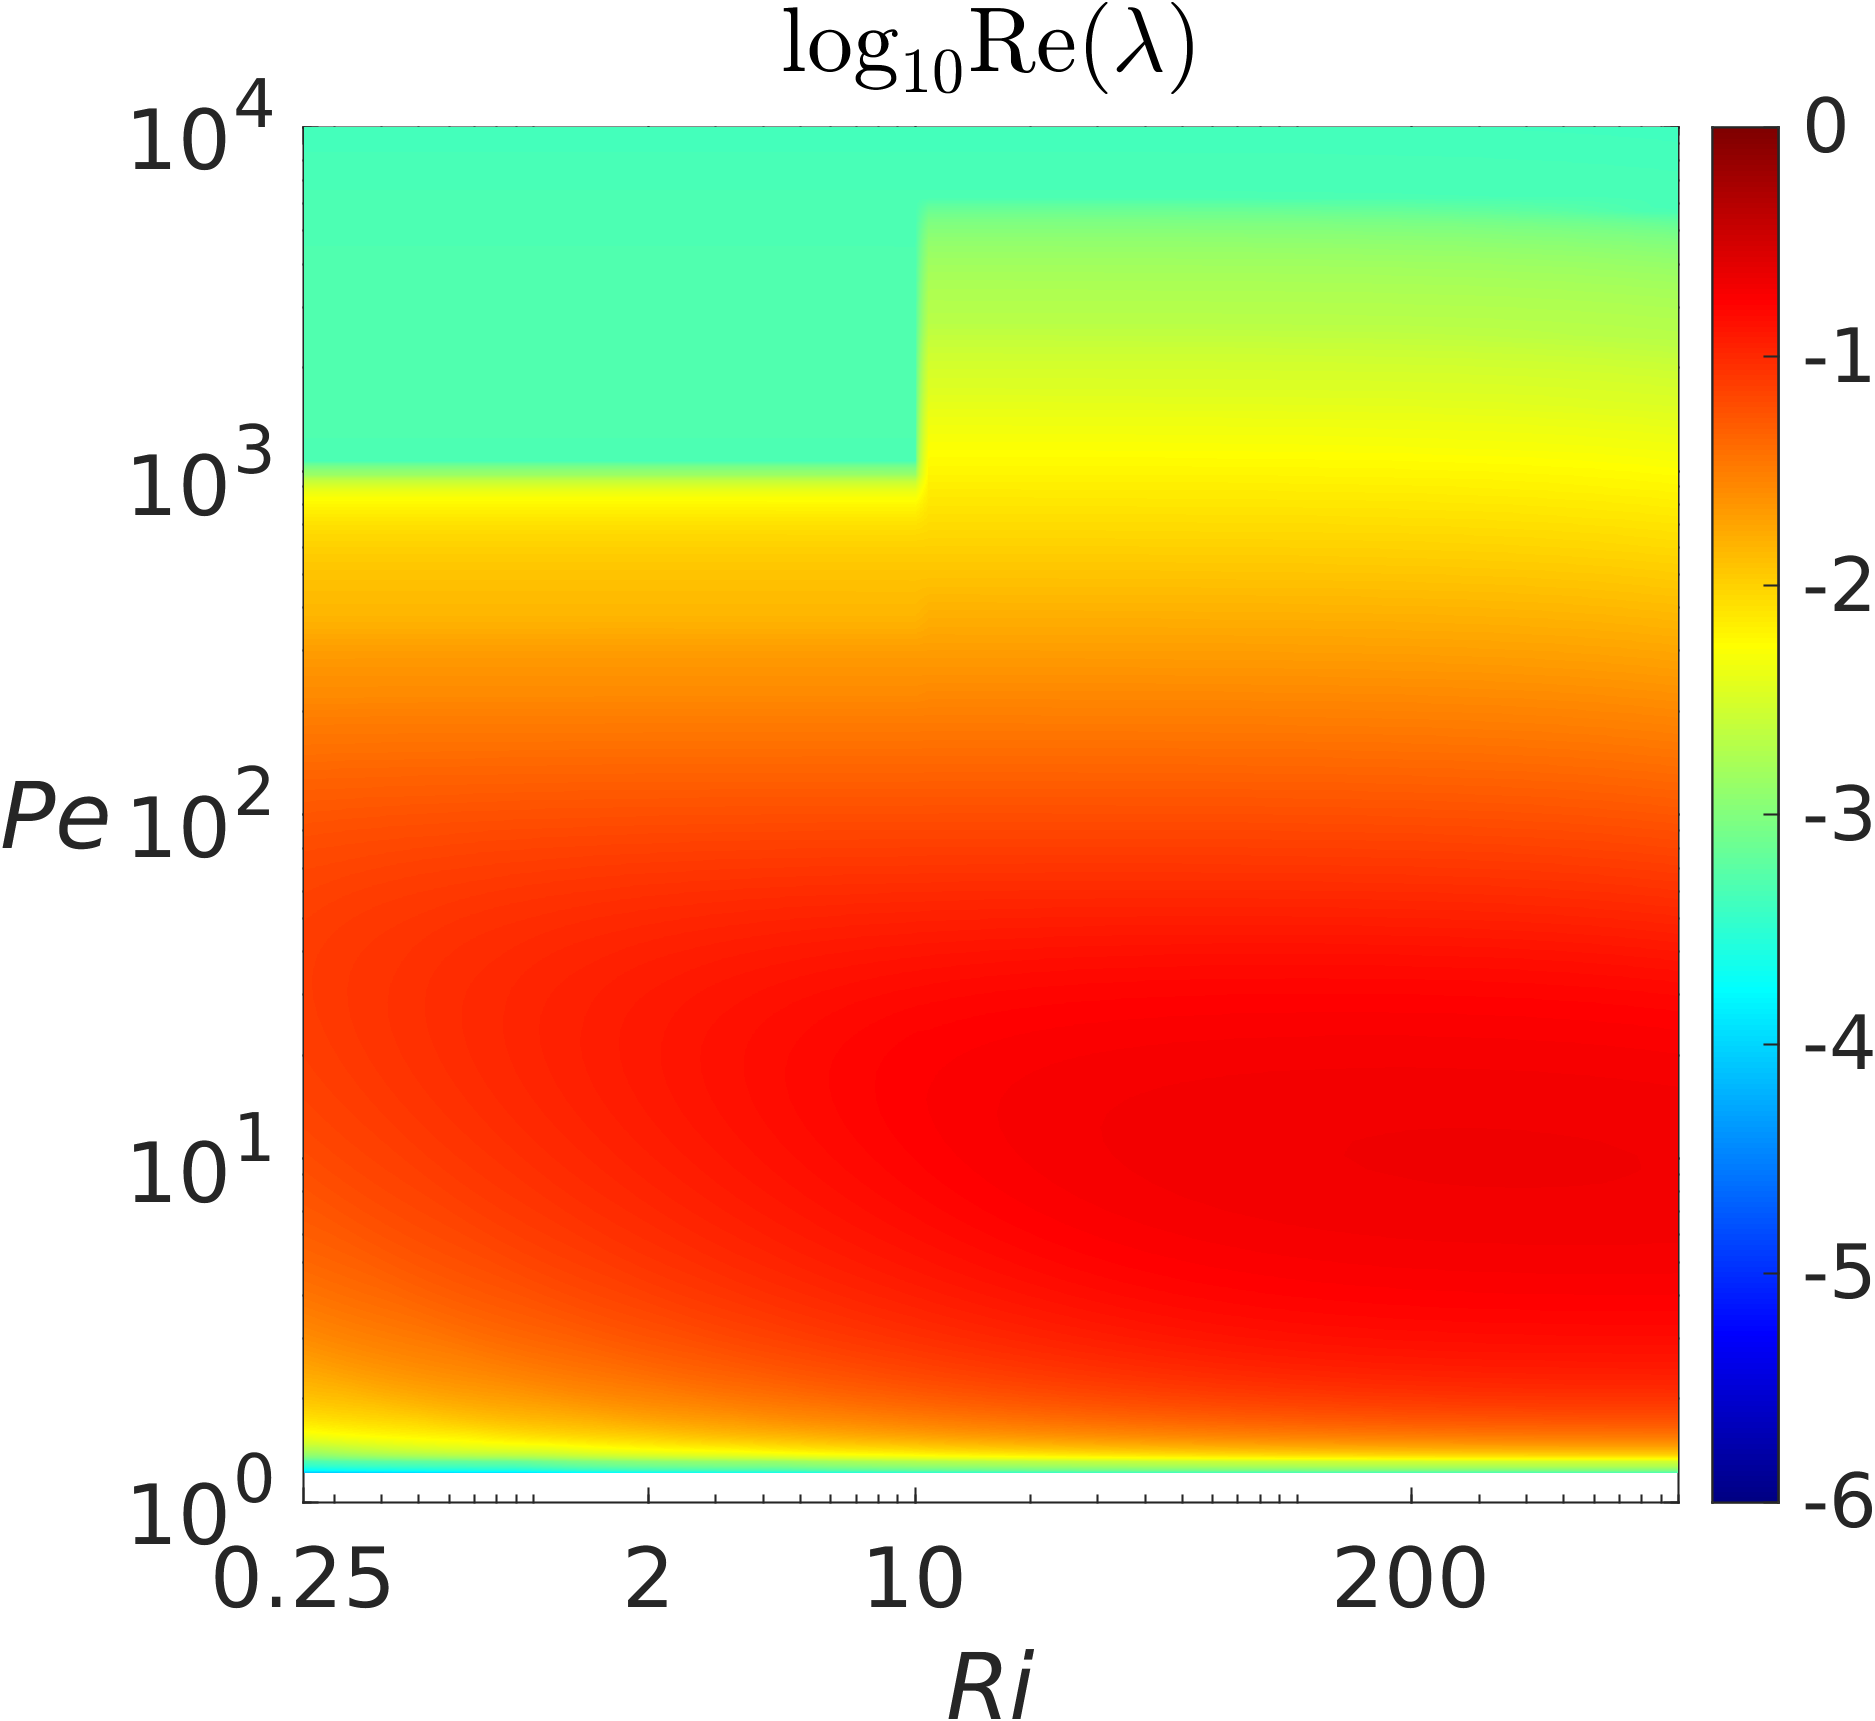

The table this chart was drawn from, first rows:
-7.48810790991415e-07, -4.51018160002768e-07, -1.57120984858512e-07, 0.000494323673744555, 0.00223217309137662, 0.0050305789142217, 0.00795718213745698, 0.0108393427512527, 0.0136882949098895, 0.0165099752259708, 0.0194062888883933, 0.0228872100190507, 0.0263189681173148, 0.0296947646443009, 0.0330048758890528, 0.03623748223482, 0.0393794989538112, 0.0424173722247841, 0.0453377941512036, 0.0481283005803497, 0.0507777385553425, 0.0532765823300378, 0.0556171028232934, 0.0582006436230456
-7.48813669858336e-07, -4.51018300056335e-07, -1.57119688199476e-07, 0.0005187, 0.002265, 0.005282, 0.008252, 0.01118, 0.01407, 0.01692, 0.02037, 0.02391, 0.0274, 0.03082, 0.03417, 0.03744, 0.0406, 0.04365, 0.04658, 0.04937, 0.05201, 0.05449, 0.05739, 0.06011
-7.48817949058515e-07, -4.51017456937269e-07, -1.57121008655302e-07, 0.0005414, 0.002446, 0.005523, 0.008536, 0.0115, 0.01443, 0.01766, 0.02132, 0.02493, 0.02846, 0.03193, 0.03532, 0.03861, 0.04179, 0.04486, 0.04778, 0.05057, 0.05335, 0.0564, 0.05928, 0.06199
-7.48814108301165e-07, -4.51016994019461e-07, -1.57120850848718e-07, 0.0005625, 0.002636, 0.005755, 0.008808, 0.01181, 0.01477, 0.01854, 0.02226, 0.02592, 0.02951, 0.03302, 0.03643, 0.03975, 0.04295, 0.04602, 0.04895, 0.05202, 0.05522, 0.05826, 0.06113, 0.06381
-7.48814398735385e-07, -4.51019266977745e-07, -1.57121263486112e-07, 0.0005821, 0.002816, 0.005976, 0.009068, 0.01211, 0.01554, 0.01939, 0.02318, 0.02689, 0.03053, 0.03407, 0.03752, 0.04086, 0.04407, 0.04715, 0.05048, 0.05386, 0.05706, 0.06009, 0.06293, 0.06558
-7.48816493846106e-07, -4.51013999066536e-07, -1.57122128060374e-07, 0.0006003, 0.002989, 0.006187, 0.009317, 0.01239, 0.01632, 0.02024, 0.02408, 0.02784, 0.03152, 0.03511, 0.03858, 0.04194, 0.04516, 0.04874, 0.05229, 0.05566, 0.05886, 0.06187, 0.06468, 0.0673
-7.48814816401752e-07, -4.51016813054293e-07, -1.57121573323542e-07, 0.0006172, 0.003152, 0.006388, 0.009554, 0.01301, 0.01707, 0.02106, 0.02496, 0.02877, 0.03249, 0.03611, 0.03961, 0.04298, 0.04678, 0.0505, 0.05405, 0.05742, 0.06061, 0.0636, 0.06639, 0.06897
-7.48818251753918e-07, -4.51017097162657e-07, -1.5712192335289e-07, 0.0006328, 0.003308, 0.006579, 0.009779, 0.01368, 0.01782, 0.02186, 0.02581, 0.02967, 0.03343, 0.03708, 0.0406, 0.04458, 0.04849, 0.05222, 0.05578, 0.05914, 0.06231, 0.06528, 0.06803, 0.07058
-7.48818679624139e-07, -4.5101908104746e-07, -1.57120261929067e-07, 0.0006474, 0.003455, 0.00676, 0.01003, 0.01434, 0.01854, 0.02264, 0.02664, 0.03055, 0.03434, 0.03802, 0.04215, 0.04624, 0.05016, 0.0539, 0.05746, 0.06081, 0.06396, 0.0669, 0.06962, 0.07213
-7.48818935612588e-07, -4.5101792907795e-07, -1.57121061282244e-07, 0.0006608, 0.003595, 0.006931, 0.0106, 0.01498, 0.01924, 0.0234, 0.02745, 0.03139, 0.03522, 0.03946, 0.04374, 0.04786, 0.05179, 0.05554, 0.05909, 0.06243, 0.06556, 0.06847, 0.07115, 0.07418
-7.48817862017908e-07, -4.51017555785428e-07, -1.57120095368715e-07, 0.0006732, 0.003726, 0.007094, 0.01116, 0.0156, 0.01992, 0.02413, 0.02823, 0.03221, 0.0365, 0.04098, 0.0453, 0.04944, 0.05339, 0.05714, 0.06068, 0.064, 0.06711, 0.07004, 0.07332, 0.07637
-7.48820485584262e-07, -4.51017847709309e-07, -1.57121072554927e-07, 0.0006847, 0.00385, 0.007247, 0.01169, 0.0162, 0.02058, 0.02484, 0.02898, 0.03326, 0.03795, 0.04247, 0.04682, 0.05098, 0.05494, 0.05868, 0.06221, 0.06552, 0.06876, 0.07225, 0.0755, 0.0785
-7.48816657552343e-07, -4.51019802783541e-07, -1.57119487938232e-07, 0.0006954, 0.003967, 0.007501, 0.01221, 0.01677, 0.02121, 0.02552, 0.02972, 0.03463, 0.03937, 0.04393, 0.0483, 0.05248, 0.05644, 0.06018, 0.0637, 0.06723, 0.07094, 0.0744, 0.07761, 0.08057
-7.48816208156321e-07, -4.51017676987537e-07, -1.57120860047582e-07, 0.0007052, 0.004076, 0.007934, 0.01271, 0.01733, 0.02182, 0.02618, 0.031, 0.03597, 0.04075, 0.04535, 0.04974, 0.05393, 0.05789, 0.06163, 0.06544, 0.06938, 0.07306, 0.07649, 0.07966, 0.08257
-7.4881714049116e-07, -4.51021626435665e-07, -1.5712062408023e-07, 0.0007143, 0.004179, 0.00835, 0.01318, 0.01787, 0.02241, 0.02705, 0.03225, 0.03727, 0.0421, 0.04673, 0.05114, 0.05534, 0.0593, 0.06338, 0.06755, 0.07147, 0.07513, 0.07851, 0.08164, 0.08449
-7.48812579461831e-07, -4.51018825162034e-07, -1.57119311433641e-07, 0.0007227, 0.004276, 0.008749, 0.01364, 0.01838, 0.02297, 0.02821, 0.03347, 0.03854, 0.04341, 0.04806, 0.05249, 0.05669, 0.06102, 0.06545, 0.06961, 0.07351, 0.07713, 0.08047, 0.08354, 0.08634
-7.48818318659455e-07, -4.51018438020396e-07, -1.57121097526947e-07, 0.0007526, 0.004366, 0.00913, 0.01408, 0.01887, 0.02381, 0.02934, 0.03466, 0.03978, 0.04468, 0.04936, 0.0538, 0.05834, 0.06304, 0.06746, 0.07161, 0.07548, 0.07906, 0.08236, 0.08538, 0.08839
-7.48816863376292e-07, -4.51018858169518e-07, -1.57119407907534e-07, 0.0008165, 0.004451, 0.009494, 0.0145, 0.01934, 0.02484, 0.03043, 0.03581, 0.04097, 0.0459, 0.0506, 0.05533, 0.06031, 0.06501, 0.06942, 0.07355, 0.07738, 0.08092, 0.08418, 0.08751, 0.09086
-7.48815112793611e-07, -4.51016604624212e-07, -1.57119197967781e-07, 0.000876, 0.004589, 0.009841, 0.0149, 0.01995, 0.02584, 0.0315, 0.03693, 0.04213, 0.04709, 0.05197, 0.05724, 0.06222, 0.06692, 0.07132, 0.07542, 0.07922, 0.08272, 0.08636, 0.08996, 0.09325
-7.48816107625533e-07, -4.51015368201837e-07, -1.57121146654304e-07, 0.0009315, 0.004864, 0.01017, 0.01528, 0.02085, 0.02681, 0.03253, 0.038, 0.04324, 0.04823, 0.0538, 0.05909, 0.06408, 0.06877, 0.07315, 0.07722, 0.08099, 0.08494, 0.0888, 0.09234, 0.09556
-7.48817434751262e-07, -4.51016394049908e-07, -1.57122061622705e-07, 0.0009832, 0.005125, 0.01048, 0.01564, 0.02172, 0.02774, 0.03352, 0.03904, 0.04431, 0.04998, 0.05559, 0.06089, 0.06588, 0.07056, 0.07492, 0.07896, 0.08322, 0.08735, 0.09115, 0.09463, 0.09779
-7.48813873377289e-07, -4.51011765741379e-07, -1.5712179649607e-07, 0.001031, 0.005372, 0.01078, 0.01619, 0.02255, 0.02864, 0.03447, 0.04004, 0.04575, 0.0517, 0.05733, 0.06264, 0.06763, 0.07229, 0.07662, 0.08117, 0.0856, 0.08968, 0.09342, 0.09684, 0.09992
-7.48817407960287e-07, -4.51017131170106e-07, -1.57121820380785e-07, 0.001076, 0.005605, 0.01106, 0.01692, 0.02336, 0.02951, 0.03539, 0.04107, 0.04738, 0.05336, 0.05901, 0.06432, 0.0693, 0.07395, 0.07878, 0.08352, 0.0879, 0.09193, 0.09561, 0.09896, 0.102
-7.48816394887739e-07, -4.51012606653189e-07, -1.57121352161218e-07, 0.001117, 0.005825, 0.01132, 0.01763, 0.02413, 0.03034, 0.03626, 0.04261, 0.04896, 0.05496, 0.06063, 0.06595, 0.07092, 0.07602, 0.08109, 0.08579, 0.09012, 0.0941, 0.09772, 0.101, 0.1047
-7.48815543232346e-07, -4.51018427562857e-07, -1.57122434772467e-07, 0.001156, 0.006032, 0.01157, 0.0183, 0.02487, 0.03114, 0.03736, 0.0441, 0.05048, 0.05651, 0.06219, 0.06751, 0.07286, 0.07828, 0.08332, 0.08797, 0.09226, 0.09618, 0.0998, 0.1037, 0.1073
-7.488145181372e-07, -4.51015196929937e-07, -1.57121472229338e-07, 0.001192, 0.006226, 0.01199, 0.01895, 0.02558, 0.03189, 0.03875, 0.04554, 0.05196, 0.05801, 0.06369, 0.06927, 0.07507, 0.08046, 0.08547, 0.09008, 0.09432, 0.09825, 0.1025, 0.1063, 0.1098
-7.48815685157796e-07, -4.51017391758297e-07, -1.57122815637911e-07, 0.001225, 0.006409, 0.01253, 0.01956, 0.02625, 0.03287, 0.04009, 0.04692, 0.05337, 0.05944, 0.06522, 0.07142, 0.0772, 0.08257, 0.08754, 0.09211, 0.09635, 0.1009, 0.1051, 0.1089, 0.1123
-7.48818599242363e-07, -4.51017457755907e-07, -1.57120933295509e-07, 0.001255, 0.006581, 0.01306, 0.02015, 0.02689, 0.0341, 0.04138, 0.04826, 0.05474, 0.06082, 0.06729, 0.07349, 0.07926, 0.0846, 0.08953, 0.09408, 0.09899, 0.1035, 0.1076, 0.1113, 0.1146
-7.48817220152838e-07, -4.51016530247764e-07, -1.57120783879526e-07, 0.001284, 0.006741, 0.01355, 0.02071, 0.02753, 0.03529, 0.04262, 0.04954, 0.05604, 0.06267, 0.0693, 0.07549, 0.08124, 0.08655, 0.09144, 0.09669, 0.1015, 0.106, 0.11, 0.1136, 0.117
-7.48815708252642e-07, 0, -1.57119535616013e-07, 0.00131, 0.006891, 0.01402, 0.02123, 0.02861, 0.03643, 0.04381, 0.05077, 0.0575, 0.0646, 0.07124, 0.07742, 0.08314, 0.08842, 0.09397, 0.0992, 0.104, 0.1083, 0.1123, 0.116, 0.1199
-7.48818633349182e-07, -4.51016136393646e-07, -1.57121766517903e-07, 0.001334, 0.007031, 0.01446, 0.02173, 0.02965, 0.03753, 0.04496, 0.05194, 0.05935, 0.06646, 0.0731, 0.07927, 0.08497, 0.0908, 0.09644, 0.1016, 0.1063, 0.1106, 0.1147, 0.1189, 0.1227
-7.48819036170913e-07, -4.51016161636152e-07, -1.57122201075717e-07, 0.001357, 0.007162, 0.01488, 0.02221, 0.03063, 0.03858, 0.04605, 0.05349, 0.06113, 0.06826, 0.07489, 0.08104, 0.08715, 0.09323, 0.09883, 0.1039, 0.1086, 0.113, 0.1176, 0.1217, 0.1253
-7.48820150953555e-07, 0, -1.57118595853648e-07, 0.001378, 0.007491, 0.01528, 0.02309, 0.03158, 0.03957, 0.04709, 0.05518, 0.06284, 0.06998, 0.07661, 0.08298, 0.08953, 0.09557, 0.1011, 0.1062, 0.1109, 0.1158, 0.1203, 0.1243, 0.1279
-7.48818999528428e-07, -4.51015740935686e-07, -1.57118214798766e-07, 0.001397, 0.00781, 0.01565, 0.02392, 0.03248, 0.04053, 0.04858, 0.05681, 0.06448, 0.07163, 0.07825, 0.0853, 0.09182, 0.09782, 0.1033, 0.1083, 0.1137, 0.1186, 0.1229, 0.1268, 0.1304
-7.48817222614163e-07, -4.51018179595526e-07, -1.57121017925985e-07, 0.001414, 0.00811, 0.016, 0.02472, 0.03334, 0.04143, 0.05011, 0.05836, 0.06606, 0.0732, 0.0805, 0.08754, 0.09402, 0.09997, 0.1054, 0.1111, 0.1164, 0.1212, 0.1254, 0.1293, 0.1334
-7.48817274586905e-07, -4.51015828754884e-07, -1.57123117077065e-07, 0.001477, 0.008392, 0.01633, 0.02548, 0.03415, 0.04268, 0.05157, 0.05985, 0.06756, 0.07507, 0.08267, 0.08968, 0.09613, 0.102, 0.1081, 0.1138, 0.119, 0.1236, 0.1279, 0.1324, 0.1364
-7.48818005494532e-07, -4.51015758657229e-07, -1.57120615380455e-07, 0.001548, 0.008656, 0.01688, 0.02619, 0.03493, 0.04404, 0.05296, 0.06128, 0.06899, 0.07717, 0.08475, 0.09174, 0.09815, 0.1045, 0.1107, 0.1163, 0.1214, 0.126, 0.1309, 0.1353, 0.1391
-7.48816906047649e-07, -4.51016155207444e-07, -1.57120328357346e-07, 0.001614, 0.008903, 0.0175, 0.02687, 0.03571, 0.04533, 0.0543, 0.06263, 0.07098, 0.07918, 0.08674, 0.0937, 0.1003, 0.1071, 0.1132, 0.1188, 0.1238, 0.129, 0.1338, 0.1381, 0.1418
-7.48818290414655e-07, -4.51019145986346e-07, -1.57123362368504e-07, 0.001675, 0.009134, 0.01808, 0.02752, 0.0369, 0.04657, 0.05557, 0.06404, 0.07291, 0.0811, 0.08865, 0.09559, 0.1029, 0.1095, 0.1156, 0.1211, 0.1266, 0.1319, 0.1366, 0.1407, 0.1447
-7.48818003613269e-07, -4.51020145716591e-07, -1.57121135490619e-07, 0.001732, 0.009351, 0.01863, 0.02812, 0.03802, 0.04774, 0.05678, 0.06588, 0.07476, 0.08294, 0.09047, 0.09806, 0.1053, 0.1119, 0.1179, 0.1238, 0.1295, 0.1346, 0.1392, 0.1435, 0.1478
-7.48816145311343e-07, -4.51019747428611e-07, 0, 0.001784, 0.009552, 0.01914, 0.02869, 0.0391, 0.04886, 0.05804, 0.06764, 0.07652, 0.08469, 0.09258, 0.1004, 0.1076, 0.1142, 0.1204, 0.1266, 0.1322, 0.1372, 0.1419, 0.1466, 0.1508
-7.48816815837182e-07, 0, -1.57121853286672e-07, 0.001832, 0.00974, 0.01963, 0.02955, 0.04011, 0.04992, 0.0597, 0.06932, 0.0782, 0.08636, 0.09488, 0.1027, 0.1098, 0.1164, 0.1231, 0.1293, 0.1348, 0.1398, 0.145, 0.1496, 0.1536
-7.48814860246253e-07, -4.51016842585388e-07, -1.57120432061011e-07, 0.001877, 0.009916, 0.02009, 0.03046, 0.04107, 0.05092, 0.06128, 0.07092, 0.0798, 0.08859, 0.09709, 0.1049, 0.1119, 0.1191, 0.1258, 0.1318, 0.1373, 0.1429, 0.148, 0.1524, 0.1563
-7.48819195258221e-07, -4.51017195870169e-07, -1.57118312323782e-07, 0.001918, 0.01013, 0.02052, 0.03132, 0.04198, 0.05232, 0.06279, 0.07244, 0.08148, 0.09073, 0.09919, 0.1069, 0.1144, 0.1217, 0.1283, 0.1343, 0.1403, 0.1458, 0.1508, 0.1551, 0.1596
-7.48817076753308e-07, -4.51014113528572e-07, -1.57121420006841e-07, 0.001957, 0.01048, 0.02092, 0.03213, 0.04284, 0.05373, 0.06422, 0.07388, 0.08354, 0.09276, 0.1012, 0.109, 0.117, 0.1242, 0.1307, 0.1371, 0.1432, 0.1486, 0.1535, 0.1584, 0.1627
0, -4.51017223474801e-07, -1.57118046353798e-07, 0.002001, 0.01091, 0.02167, 0.0329, 0.04412, 0.05509, 0.06569, 0.07584, 0.08554, 0.09474, 0.1034, 0.1117, 0.1194, 0.1267, 0.1336, 0.14, 0.146, 0.1515, 0.1567, 0.1615, 0.1657
0, -4.51016353963324e-07, -1.5712314250897e-07, 0.002042, 0.01116, 0.02218, 0.03366, 0.04513, 0.05633, 0.06714, 0.07749, 0.08736, 0.09672, 0.1056, 0.1139, 0.1218, 0.1292, 0.1362, 0.1427, 0.1488, 0.1544, 0.1597, 0.1645, 0.1688
0, -4.51018835552075e-07, -1.57121027241536e-07, 0.002083, 0.01142, 0.02269, 0.03443, 0.04615, 0.05757, 0.06859, 0.07915, 0.08918, 0.09872, 0.1077, 0.1162, 0.1242, 0.1317, 0.1388, 0.1454, 0.1516, 0.1573, 0.1626, 0.1675, 0.1717
0, -4.51018047019404e-07, -1.57121280972226e-07, 0.002122, 0.01167, 0.0232, 0.0352, 0.04716, 0.05881, 0.07005, 0.0808, 0.09102, 0.1007, 0.1099, 0.1185, 0.1266, 0.1343, 0.1414, 0.1481, 0.1544, 0.1602, 0.1656, 0.1704, 0.1744
0, -4.51016321587285e-07, -1.5711906405013e-07, 0.002163, 0.01192, 0.02371, 0.03597, 0.04818, 0.06006, 0.07151, 0.08244, 0.09285, 0.1027, 0.112, 0.1208, 0.129, 0.1368, 0.1441, 0.1509, 0.1572, 0.1631, 0.1685, 0.1731, 0.177
0, 0, -1.57121842386428e-07, 0.002201, 0.01218, 0.02422, 0.03674, 0.04919, 0.06131, 0.07297, 0.0841, 0.09468, 0.1047, 0.1142, 0.1231, 0.1315, 0.1393, 0.1467, 0.1536, 0.1601, 0.166, 0.1712, 0.1757, 0.1794
0, -4.51019247924357e-07, -1.57120038136745e-07, 0.00224, 0.01243, 0.02473, 0.03751, 0.0502, 0.06255, 0.07442, 0.08575, 0.09651, 0.1067, 0.1163, 0.1254, 0.1339, 0.1419, 0.1494, 0.1564, 0.1629, 0.1687, 0.1738, 0.1781, 0.1817
-7.48817514172888e-07, -4.51016439215637e-07, -1.57119814602874e-07, 0.002278, 0.01268, 0.02524, 0.03827, 0.05121, 0.06379, 0.07587, 0.08739, 0.09833, 0.1087, 0.1184, 0.1276, 0.1363, 0.1444, 0.152, 0.1591, 0.1656, 0.1713, 0.1762, 0.1804, 0.1839
-7.48817910485457e-07, -4.5101725731209e-07, -1.57119871877472e-07, 0.002314, 0.01292, 0.02574, 0.03903, 0.05221, 0.06502, 0.07731, 0.08903, 0.1001, 0.1107, 0.1206, 0.1299, 0.1387, 0.1469, 0.1546, 0.1618, 0.1681, 0.1737, 0.1785, 0.1825, 0.1859
-7.48816267054781e-07, -4.51016213317137e-07, -1.57120513877299e-07, 0.002351, 0.01317, 0.02624, 0.03979, 0.05321, 0.06625, 0.07875, 0.09066, 0.102, 0.1126, 0.1227, 0.1322, 0.1411, 0.1494, 0.1573, 0.1643, 0.1705, 0.1759, 0.1806, 0.1846, 0.1878
0, -4.51017206014879e-07, -1.57120415544507e-07, 0.002385, 0.01341, 0.02673, 0.04054, 0.0542, 0.06746, 0.08018, 0.09228, 0.1038, 0.1146, 0.1248, 0.1344, 0.1435, 0.152, 0.1597, 0.1667, 0.1728, 0.1781, 0.1826, 0.1865, 0.1896
0, -4.51014762205637e-07, -1.57123118004846e-07, 0.00242, 0.01365, 0.02722, 0.04128, 0.05519, 0.06867, 0.08159, 0.09389, 0.1055, 0.1165, 0.1269, 0.1367, 0.1458, 0.1544, 0.1621, 0.1689, 0.1749, 0.1801, 0.1845, 0.1883, 0.1913
0, -4.51016157222179e-07, -1.57121951072693e-07, 0.002453, 0.01389, 0.0277, 0.04201, 0.05616, 0.06987, 0.083, 0.09549, 0.1073, 0.1185, 0.129, 0.1389, 0.1482, 0.1567, 0.1643, 0.171, 0.1769, 0.182, 0.1863, 0.1899, 0.1928
0, -4.51015476768375e-07, -1.57120385195329e-07, 0.002484, 0.01412, 0.02818, 0.04274, 0.05712, 0.07105, 0.08438, 0.09707, 0.1091, 0.1204, 0.1311, 0.1411, 0.1505, 0.1589, 0.1664, 0.173, 0.1787, 0.1837, 0.188, 0.1915, 0.1943
0, -4.51015932814304e-07, -1.57121166790767e-07, 0.002517, 0.01434, 0.02865, 0.04345, 0.05807, 0.07222, 0.08576, 0.09863, 0.1108, 0.1223, 0.1331, 0.1433, 0.1526, 0.1609, 0.1683, 0.1748, 0.1805, 0.1854, 0.1895, 0.1929, 0.1956
-7.48817749273757e-07, 0, -1.57121080742436e-07, 0.002547, 0.01457, 0.02911, 0.04415, 0.05901, 0.07338, 0.08712, 0.1002, 0.1125, 0.1242, 0.1352, 0.1454, 0.1546, 0.1629, 0.1701, 0.1766, 0.1821, 0.1869, 0.191, 0.1943, 0.1969
... 39 more rows
